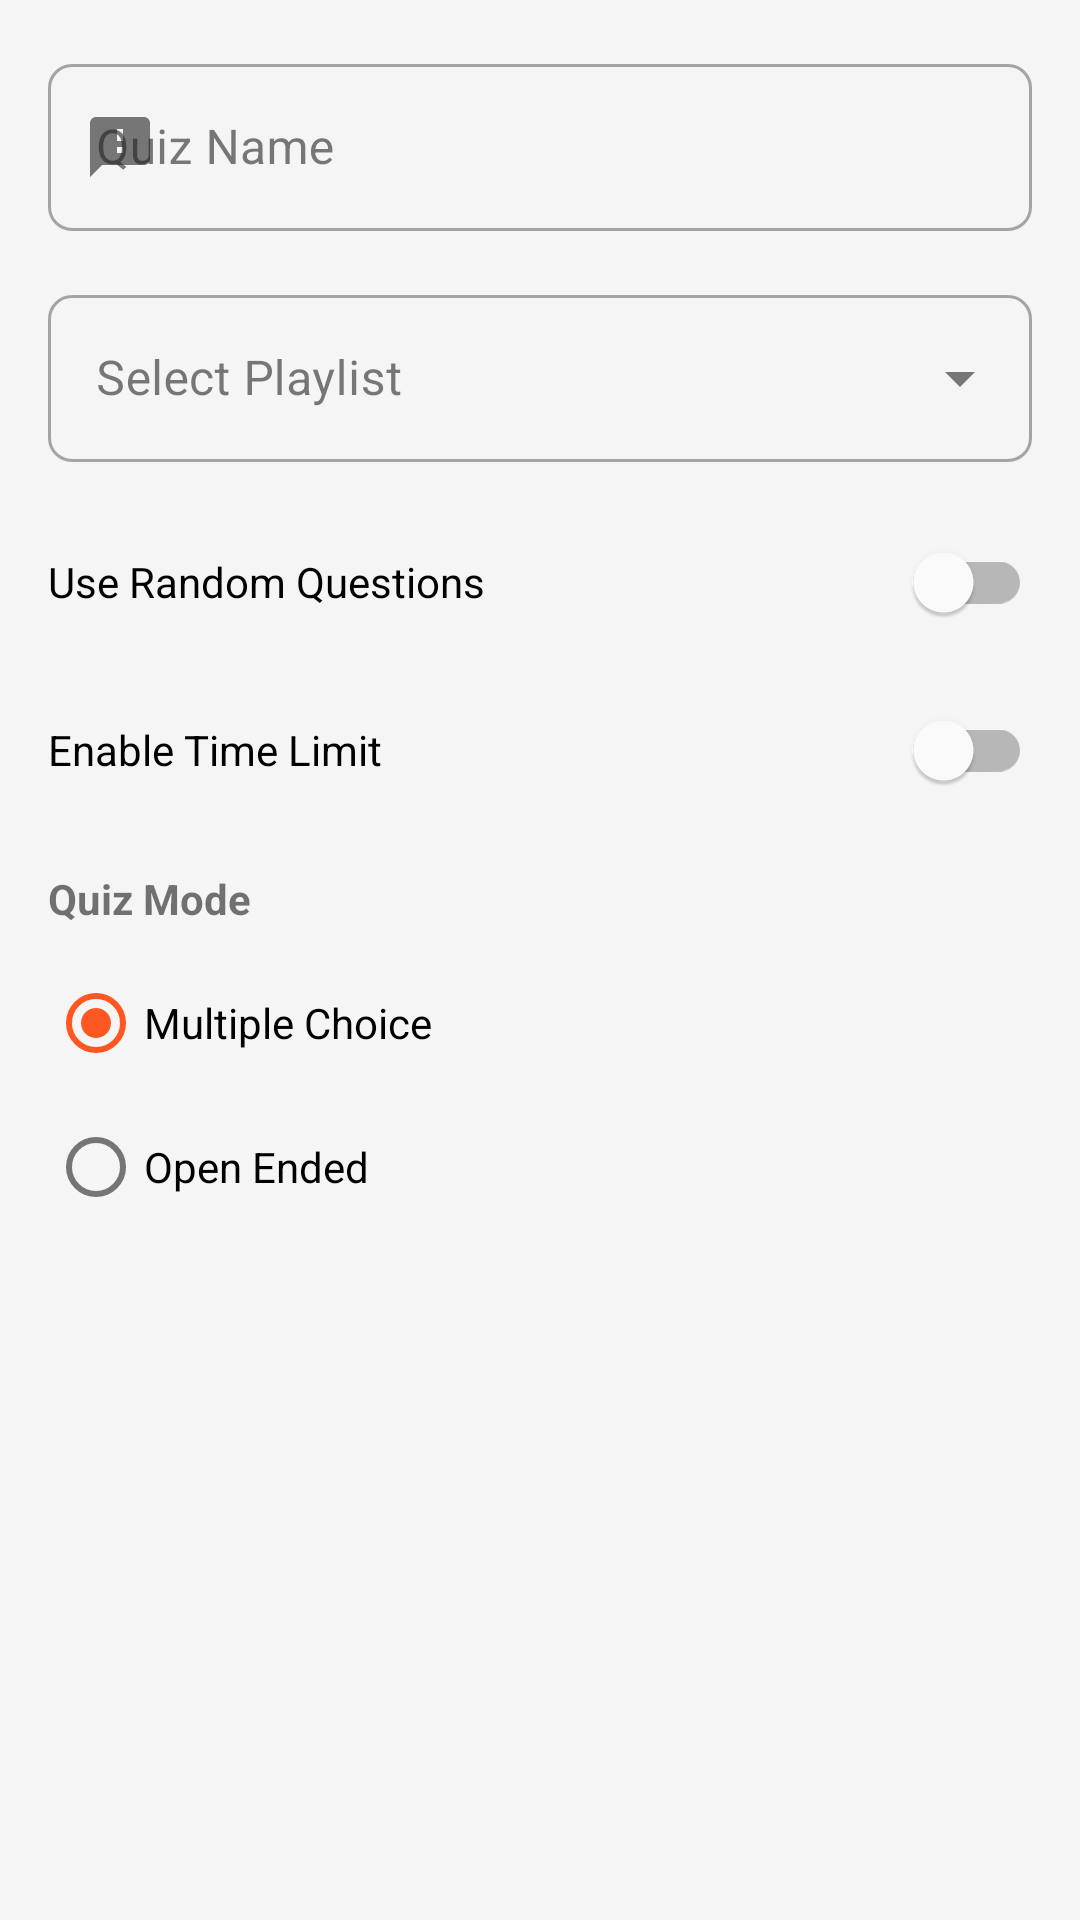

Layout XML and referenced resources for this Android screen:
<!-- AndroidManifest.xml: application theme Theme.MusicQuiz -->
<!-- res/layout/dialog_quiz_settings.xml -->
<?xml version="1.0" encoding="utf-8"?>
<ScrollView xmlns:android="http://schemas.android.com/apk/res/android"
    xmlns:app="http://schemas.android.com/apk/res-auto"
    android:layout_width="match_parent"
    android:layout_height="wrap_content"
    android:fillViewport="true">

    <LinearLayout
        android:layout_width="match_parent"
        android:layout_height="wrap_content"
        android:orientation="vertical"
        android:padding="16dp">

        <com.google.android.material.textfield.TextInputLayout
            android:layout_width="match_parent"
            android:layout_height="wrap_content"
            android:hint="Quiz Name"
            app:startIconDrawable="@drawable/ic_quiz"
            style="@style/Widget.MaterialComponents.TextInputLayout.OutlinedBox">

            <com.google.android.material.textfield.TextInputEditText
                android:id="@+id/quiz_name_input"
                android:layout_width="match_parent"
                android:layout_height="wrap_content"
                android:inputType="text"
                android:maxLines="1" />

        </com.google.android.material.textfield.TextInputLayout>

        <com.google.android.material.textfield.TextInputLayout
            android:layout_width="match_parent"
            android:layout_height="wrap_content"
            android:layout_marginTop="16dp"
            android:hint="Select Playlist"
            style="@style/Widget.MaterialComponents.TextInputLayout.OutlinedBox.ExposedDropdownMenu">

            <AutoCompleteTextView
                android:id="@+id/playlist_dropdown"
                android:layout_width="match_parent"
                android:layout_height="wrap_content"
                android:inputType="none" />

        </com.google.android.material.textfield.TextInputLayout>

        <com.google.android.material.switchmaterial.SwitchMaterial
            android:id="@+id/random_questions_switch"
            android:layout_width="match_parent"
            android:layout_height="wrap_content"
            android:layout_marginTop="16dp"
            android:text="Use Random Questions" />

        <com.google.android.material.switchmaterial.SwitchMaterial
            android:id="@+id/time_limit_switch"
            android:layout_width="match_parent"
            android:layout_height="wrap_content"
            android:layout_marginTop="8dp"
            android:text="Enable Time Limit" />

        <com.google.android.material.textfield.TextInputLayout
            android:id="@+id/time_limit_layout"
            android:layout_width="match_parent"
            android:layout_height="wrap_content"
            android:layout_marginTop="8dp"
            android:hint="Time Limit (seconds)"
            android:visibility="gone"
            style="@style/Widget.MaterialComponents.TextInputLayout.OutlinedBox">

            <com.google.android.material.textfield.TextInputEditText
                android:id="@+id/time_limit_input"
                android:layout_width="match_parent"
                android:layout_height="wrap_content"
                android:inputType="number"
                android:maxLines="1" />

        </com.google.android.material.textfield.TextInputLayout>

        <TextView
            android:layout_width="wrap_content"
            android:layout_height="wrap_content"
            android:layout_marginTop="16dp"
            android:text="Quiz Mode"
            android:textStyle="bold" />

        <RadioGroup
            android:id="@+id/quiz_mode_group"
            android:layout_width="match_parent"
            android:layout_height="wrap_content"
            android:layout_marginTop="8dp">

            <RadioButton
                android:id="@+id/mode_multiple_choice"
                android:layout_width="match_parent"
                android:layout_height="wrap_content"
                android:checked="true"
                android:text="Multiple Choice"
                android:paddingVertical="8dp" />

            <RadioButton
                android:id="@+id/mode_open_ended"
                android:layout_width="match_parent"
                android:layout_height="wrap_content"
                android:text="Open Ended"
                android:paddingVertical="8dp" />

        </RadioGroup>

    </LinearLayout>
</ScrollView>
<!-- resources referenced by this layout -->
<resources>
  <!-- drawable ic_quiz (drawable) -->
  <?xml version="1.0" encoding="utf-8"?>
  <vector xmlns:android="http://schemas.android.com/apk/res/android"
      android:width="24dp"
      android:height="24dp"
      android:viewportWidth="24"
      android:viewportHeight="24">
      <path
          android:fillColor="#FF000000"
          android:pathData="M20,2H4C2.9,2 2,2.9 2,4v18l4,-4h14c1.1,0 2,-0.9 2,-2V4C22,2.9 21.1,2 20,2zM13,14h-2v-2h2V14zM13,10h-2V6h2V10z"/>
  </vector>
  <style name="Theme.MusicQuiz" parent="Theme.MaterialComponents.DayNight.NoActionBar">
          
          <item name="colorPrimary">@color/primary</item>
          <item name="colorPrimaryVariant">@color/primary_dark</item>
          <item name="colorOnPrimary">#FFFFFF</item>
          
          
          <item name="colorSecondary">@color/secondary</item>
          <item name="colorSecondaryVariant">@color/secondary_dark</item>
          <item name="colorOnSecondary">#FFFFFF</item>
          
          
          <item name="android:colorBackground">@color/background</item>
          <item name="colorSurface">@color/surface</item>
          <item name="colorOnSurface">@color/text_primary</item>
          <item name="colorOnBackground">@color/text_primary</item>
          
          
          <item name="android:statusBarColor">@color/primary_dark</item>
          <item name="android:navigationBarColor">@color/primary_dark</item>
          
          
          <item name="android:textColorPrimary">@color/text_primary</item>
          <item name="android:textColorSecondary">@color/text_secondary</item>
          <item name="android:textColorHint">@color/text_hint</item>
          
          
          <item name="shapeAppearanceSmallComponent">@style/ShapeAppearance.MusicQuiz.SmallComponent</item>
          <item name="shapeAppearanceMediumComponent">@style/ShapeAppearance.MusicQuiz.MediumComponent</item>
          <item name="shapeAppearanceLargeComponent">@style/ShapeAppearance.MusicQuiz.LargeComponent</item>
          
          
          <item name="materialButtonStyle">@style/Widget.MusicQuiz.Button</item>
          
          
          <item name="materialCardViewStyle">@style/Widget.MusicQuiz.CardView</item>
      </style>
  <color name="primary">#1976D2</color>
  <color name="primary_dark">#1565C0</color>
  <color name="secondary">#FF5722</color>
  <color name="secondary_dark">#E64A19</color>
  <color name="background">#F5F5F5</color>
  <color name="surface">#FFFFFF</color>
  <color name="text_primary">#212121</color>
  <color name="text_secondary">#757575</color>
  <color name="text_hint">#9E9E9E</color>
  <style name="ShapeAppearance.MusicQuiz.SmallComponent" parent="ShapeAppearance.MaterialComponents.SmallComponent">
          <item name="cornerFamily">rounded</item>
          <item name="cornerSize">8dp</item>
      </style>
  <style name="ShapeAppearance.MusicQuiz.MediumComponent" parent="ShapeAppearance.MaterialComponents.MediumComponent">
          <item name="cornerFamily">rounded</item>
          <item name="cornerSize">12dp</item>
      </style>
  <style name="ShapeAppearance.MusicQuiz.LargeComponent" parent="ShapeAppearance.MaterialComponents.LargeComponent">
          <item name="cornerFamily">rounded</item>
          <item name="cornerSize">16dp</item>
      </style>
  <style name="Widget.MusicQuiz.Button" parent="Widget.MaterialComponents.Button">
          <item name="android:textColor">@color/text_primary</item>
          <item name="backgroundTint">@color/primary</item>
          <item name="android:paddingTop">12dp</item>
          <item name="android:paddingBottom">12dp</item>
          <item name="android:textStyle">bold</item>
      </style>
  <style name="Widget.MusicQuiz.CardView" parent="Widget.MaterialComponents.CardView">
          <item name="cardBackgroundColor">@color/surface</item>
          <item name="cardElevation">4dp</item>
          <item name="strokeWidth">0dp</item>
      </style>
</resources>
